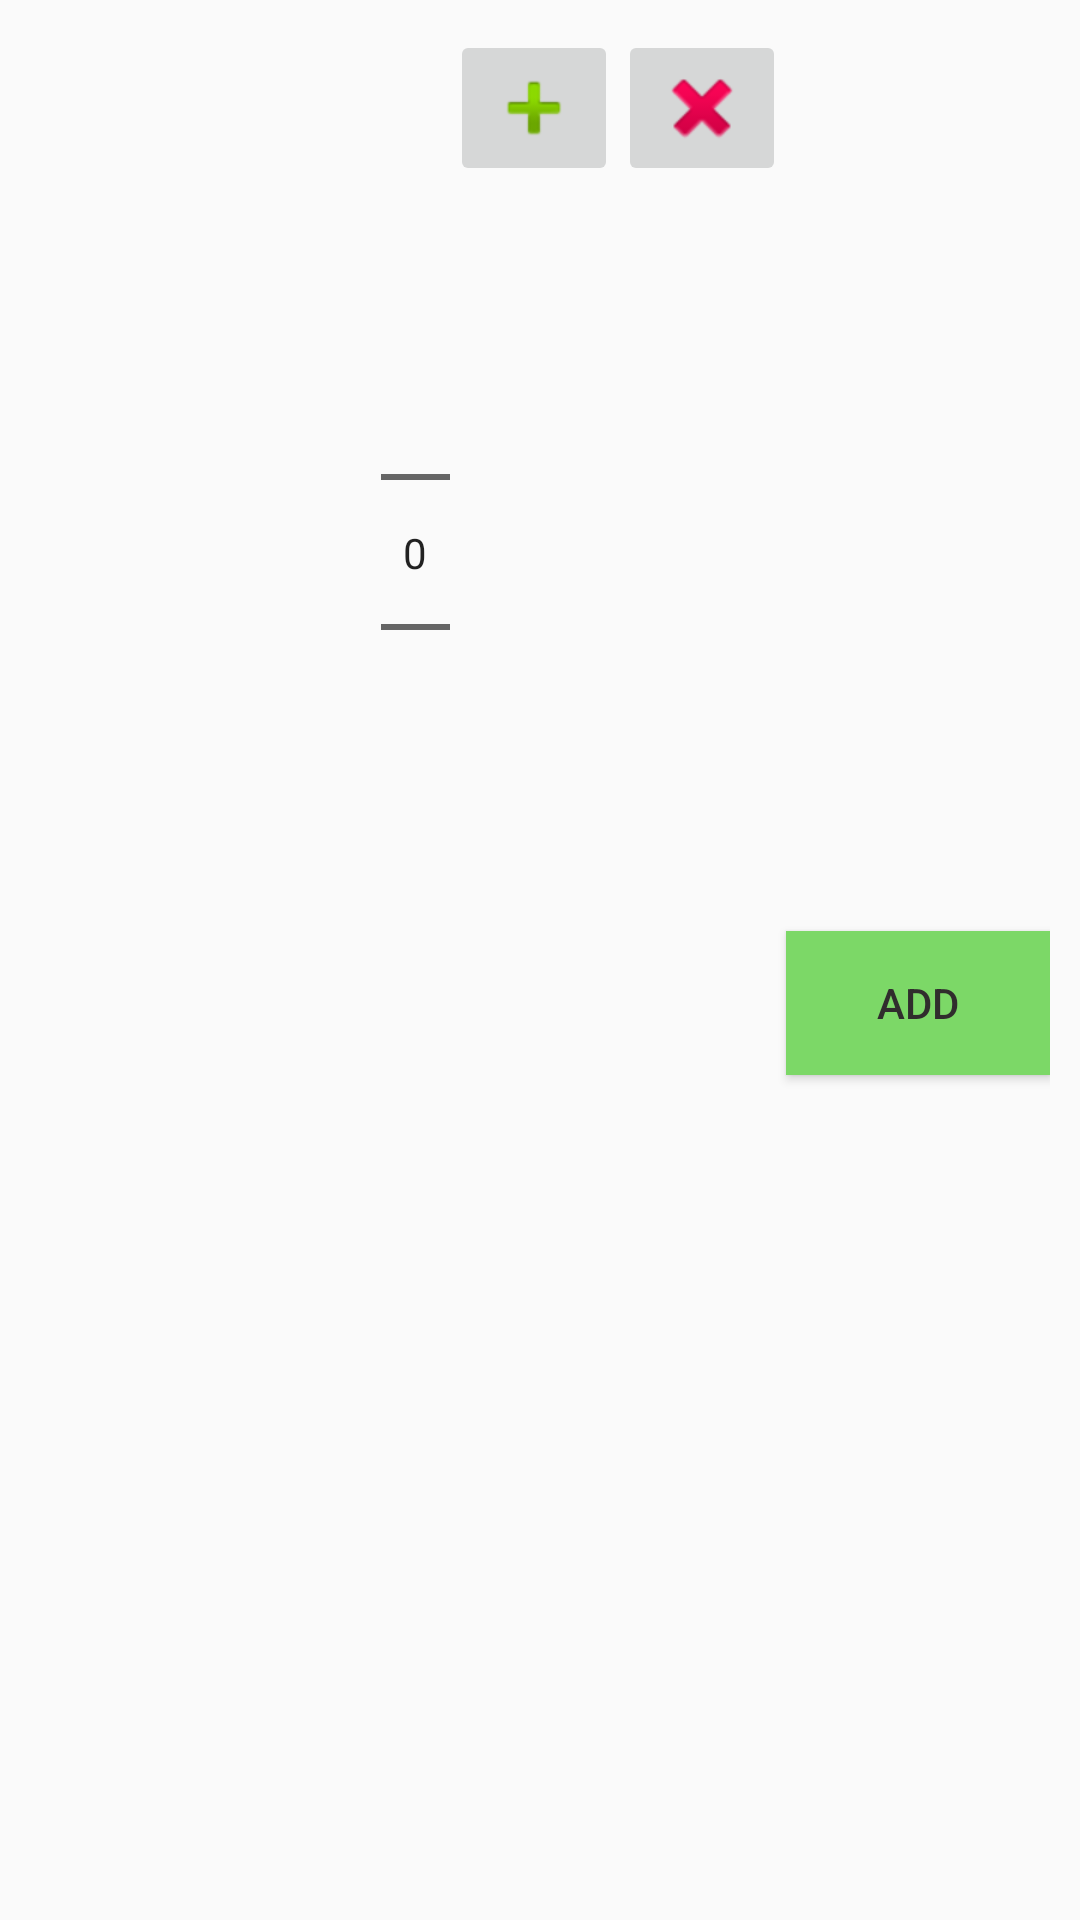

Produce the Android XML layout that renders to this screen, including the resource entries it uses.
<!-- AndroidManifest.xml: application theme FineDinerTheme -->
<!-- res/layout/child_item.xml -->
<?xml version="1.0" encoding="utf-8"?>
<RelativeLayout xmlns:android="http://schemas.android.com/apk/res/android"
    android:layout_width="fill_parent"
    android:layout_height="wrap_content"
    android:padding="10dp" >

    <TextView
        android:id="@+id/item_name"
        android:layout_width="wrap_content"
        android:layout_height="wrap_content"
        android:layout_alignParentLeft="true"
        android:layout_centerVertical="true"
        android:paddingLeft="25dp" />

    <Button
        android:id="@+id/btnAddItem"
        android:layout_width="wrap_content"
        android:layout_height="wrap_content"
        android:src="@android:drawable/btn_star_big_on"
        android:contentDescription="@string/app_name"
        android:layout_alignTop="@+id/item_name"
        android:layout_alignParentRight="true"
        android:layout_alignParentEnd="true"
        android:text="Add"
        android:background="#7cd867"
        android:textColor="#302d2d" />

    <ImageButton
        android:layout_width="wrap_content"
        android:layout_height="wrap_content"
        android:id="@+id/btnMinus"
        android:layout_alignParentTop="true"
        android:layout_toLeftOf="@+id/btnAddItem"
        android:src="@android:drawable/ic_delete" />

    <ImageButton
        android:layout_width="wrap_content"
        android:layout_height="wrap_content"
        android:id="@+id/btnPlus"
        android:layout_alignTop="@+id/btnMinus"
        android:layout_toLeftOf="@+id/btnMinus"
        android:layout_toStartOf="@+id/btnMinus"
        android:src="@android:drawable/ic_input_add" />

    <NumberPicker
        android:layout_width="23dp"
        android:layout_height="22dp"
        android:id="@+id/numberPicker"
        android:layout_alignBottom="@+id/btnAddItem"
        android:layout_toLeftOf="@+id/btnPlus"
        android:layout_alignTop="@+id/btnPlus" />

</RelativeLayout>
<!-- resources referenced by this layout -->
<resources>
  <string name="app_name">FineDiner</string>
  <style name="FineDinerTheme" parent="FineDinerTheme.Base">
  
      </style>
  <style name="FineDinerTheme.Base" parent="Theme.AppCompat.Light.DarkActionBar">
          <item name="windowNoTitle">true</item>
          <item name="windowActionBar">false</item>
          <item name="colorPrimary">@color/colorPrimary</item>
          <item name="colorPrimaryDark">@color/colorPrimaryDark</item>
          <item name="colorAccent">@color/colorAccent</item>
      </style>
  <!-- not gathered from this repository: default colours our renderer supplied (Android Studio template values) -->
  <color name="colorPrimary">#FF6200EE</color>
  <color name="colorPrimaryDark">#FF3700B3</color>
  <color name="colorAccent">#FF03DAC5</color>
</resources>
